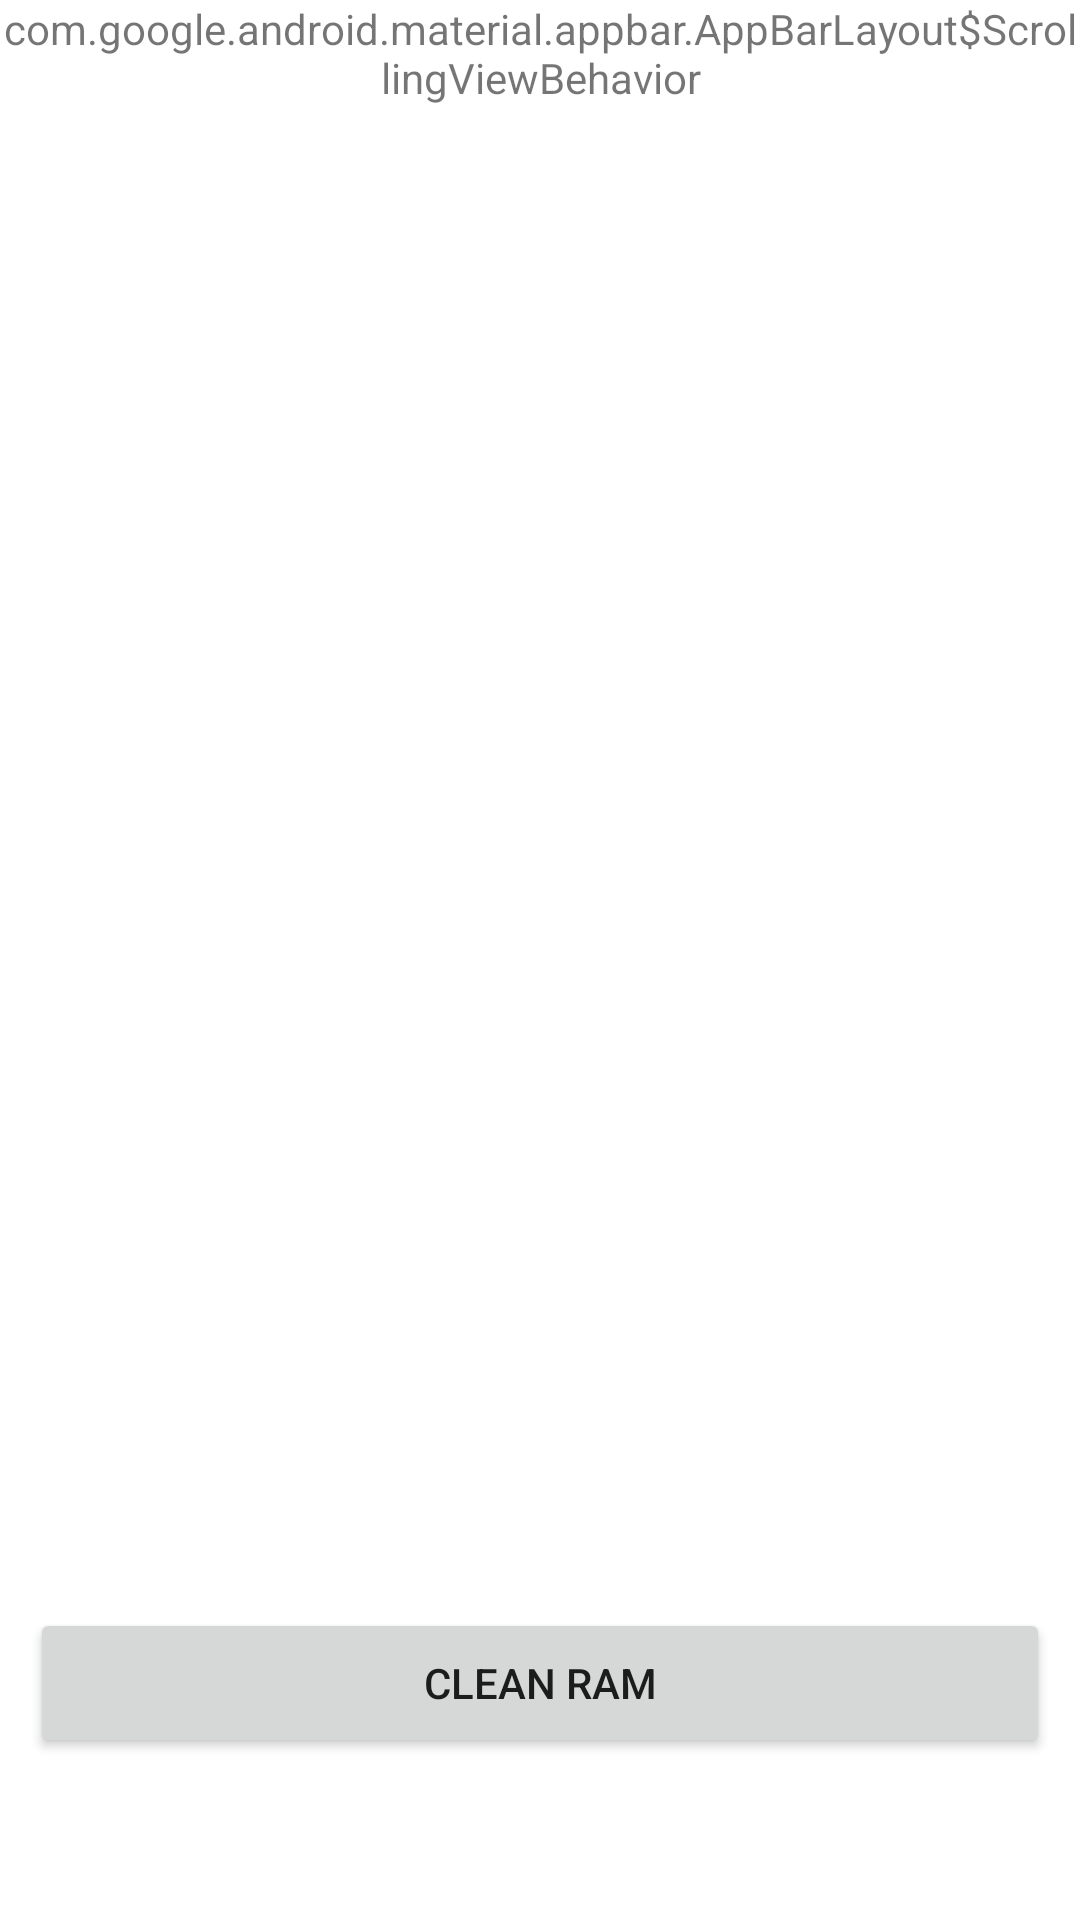

Reconstruct the res/layout file that produces this screen, plus the resources it refers to.
<!-- AndroidManifest.xml: application theme Theme.CleanPhone -->
<!-- res/layout/fragment_usage_ram.xml -->
<?xml version="1.0" encoding="utf-8"?>
<LinearLayout xmlns:android="http://schemas.android.com/apk/res/android"
    xmlns:app="http://schemas.android.com/apk/res-auto"
    xmlns:tools="http://schemas.android.com/tools"
    android:layout_width="match_parent"
    android:layout_height="match_parent"
    android:orientation="vertical">

    <TextView
        android:id="@+id/total_ram"
        android:layout_width="wrap_content"
        android:layout_height="wrap_content"
        android:text="@string/appbar_scrolling_view_behavior"
        android:textAlignment="center"
        app:layout_constraintEnd_toEndOf="parent"
        app:layout_constraintStart_toStartOf="parent"
        app:layout_constraintTop_toTopOf="parent" />

    <LinearLayout
        android:id="@+id/layout_application_batter"
        android:layout_width="match_parent"
        android:layout_height="match_parent"
        android:orientation="vertical">

        <androidx.recyclerview.widget.RecyclerView
            android:id="@+id/rv_usage_ram"
            android:layout_width="match_parent"
            android:layout_height="0dp"
            android:layout_marginTop="10dp"
            android:layout_weight="5"
            app:layoutManager="androidx.recyclerview.widget.LinearLayoutManager"
            tools:listitem="@layout/item_ram_usage_fragment" />

        <LinearLayout
            android:layout_width="match_parent"
            android:layout_weight="1"
            android:layout_height="wrap_content">

            <Button
                android:id="@+id/clean_ram"
                android:layout_width="wrap_content"
                android:layout_height="@dimen/dimen_50dp"
                android:layout_gravity="center"
                android:layout_margin="@dimen/dimen_10dp"
                android:layout_weight="1"
                android:text="clean ram" />
        </LinearLayout>

    </LinearLayout>
</LinearLayout>
<!-- res/layout/item_ram_usage_fragment.xml (included above) -->
<?xml version="1.0" encoding="utf-8"?>
<FrameLayout xmlns:android="http://schemas.android.com/apk/res/android"
    android:layout_width="match_parent"
    android:layout_height="wrap_content">

    <LinearLayout
        android:layout_width="match_parent"
        android:layout_height="wrap_content"
        android:gravity="center"
        android:orientation="horizontal">

        <LinearLayout
            android:layout_width="wrap_content"
            android:layout_height="wrap_content"
            android:layout_margin="5dp"
            android:orientation="vertical">

            <ImageView
                android:id="@+id/icon_app"
                android:layout_width="80dp"
                android:layout_height="80dp"
                android:src="@mipmap/ic_launcher" />
        </LinearLayout>

        <LinearLayout
            android:layout_width="match_parent"
            android:layout_height="wrap_content"
            android:layout_margin="5dp"
            android:layout_weight="1"
            android:orientation="vertical">

            <LinearLayout
                android:layout_width="wrap_content"
                android:layout_height="wrap_content"
                android:orientation="vertical">

                <TextView
                    android:id="@+id/name_app"
                    android:layout_width="match_parent"
                    android:layout_height="wrap_content"
                    android:text="@string/app_name"
                    android:textStyle="bold">

                </TextView>
            </LinearLayout>

        </LinearLayout>

        <LinearLayout
            android:layout_width="wrap_content"
            android:layout_height="wrap_content"
            android:visibility="gone"
            android:orientation="vertical">

            <CheckBox
                android:id="@+id/checkbox"
                android:layout_width="30dp"
                android:layout_height="30dp"
                android:text="@string/app_name"
                android:layout_margin="5dp"
                android:textStyle="bold">

            </CheckBox>
        </LinearLayout>

    </LinearLayout>
</FrameLayout>
<!-- resources referenced by this layout -->
<resources>
  <dimen name="dimen_10dp">10dp</dimen>
  <dimen name="dimen_50dp">50dp</dimen>
  <string name="app_name">CleanPhone</string>
  <style name="Theme.CleanPhone" parent="Theme.MaterialComponents.DayNight.DarkActionBar">
          
          <item name="colorPrimary">@color/purple_500</item>
          <item name="colorPrimaryVariant">@color/purple_700</item>
          <item name="colorOnPrimary">@color/white</item>
          
          <item name="colorSecondary">@color/teal_200</item>
          <item name="colorSecondaryVariant">@color/teal_700</item>
          <item name="colorOnSecondary">@color/black</item>
          
          <item name="android:statusBarColor" tools:targetApi="l">?attr/colorPrimaryVariant</item>
          
      </style>
  <!-- not gathered from this repository: default colours our renderer supplied (Android Studio template values) -->
  <color name="purple_500">#FF6200EE</color>
  <color name="purple_700">#FF3700B3</color>
  <color name="teal_200">#FF03DAC5</color>
  <color name="teal_700">#FF018786</color>
  <color name="black">#FF000000</color>
  <color name="white">#FFFFFFFF</color>
</resources>
